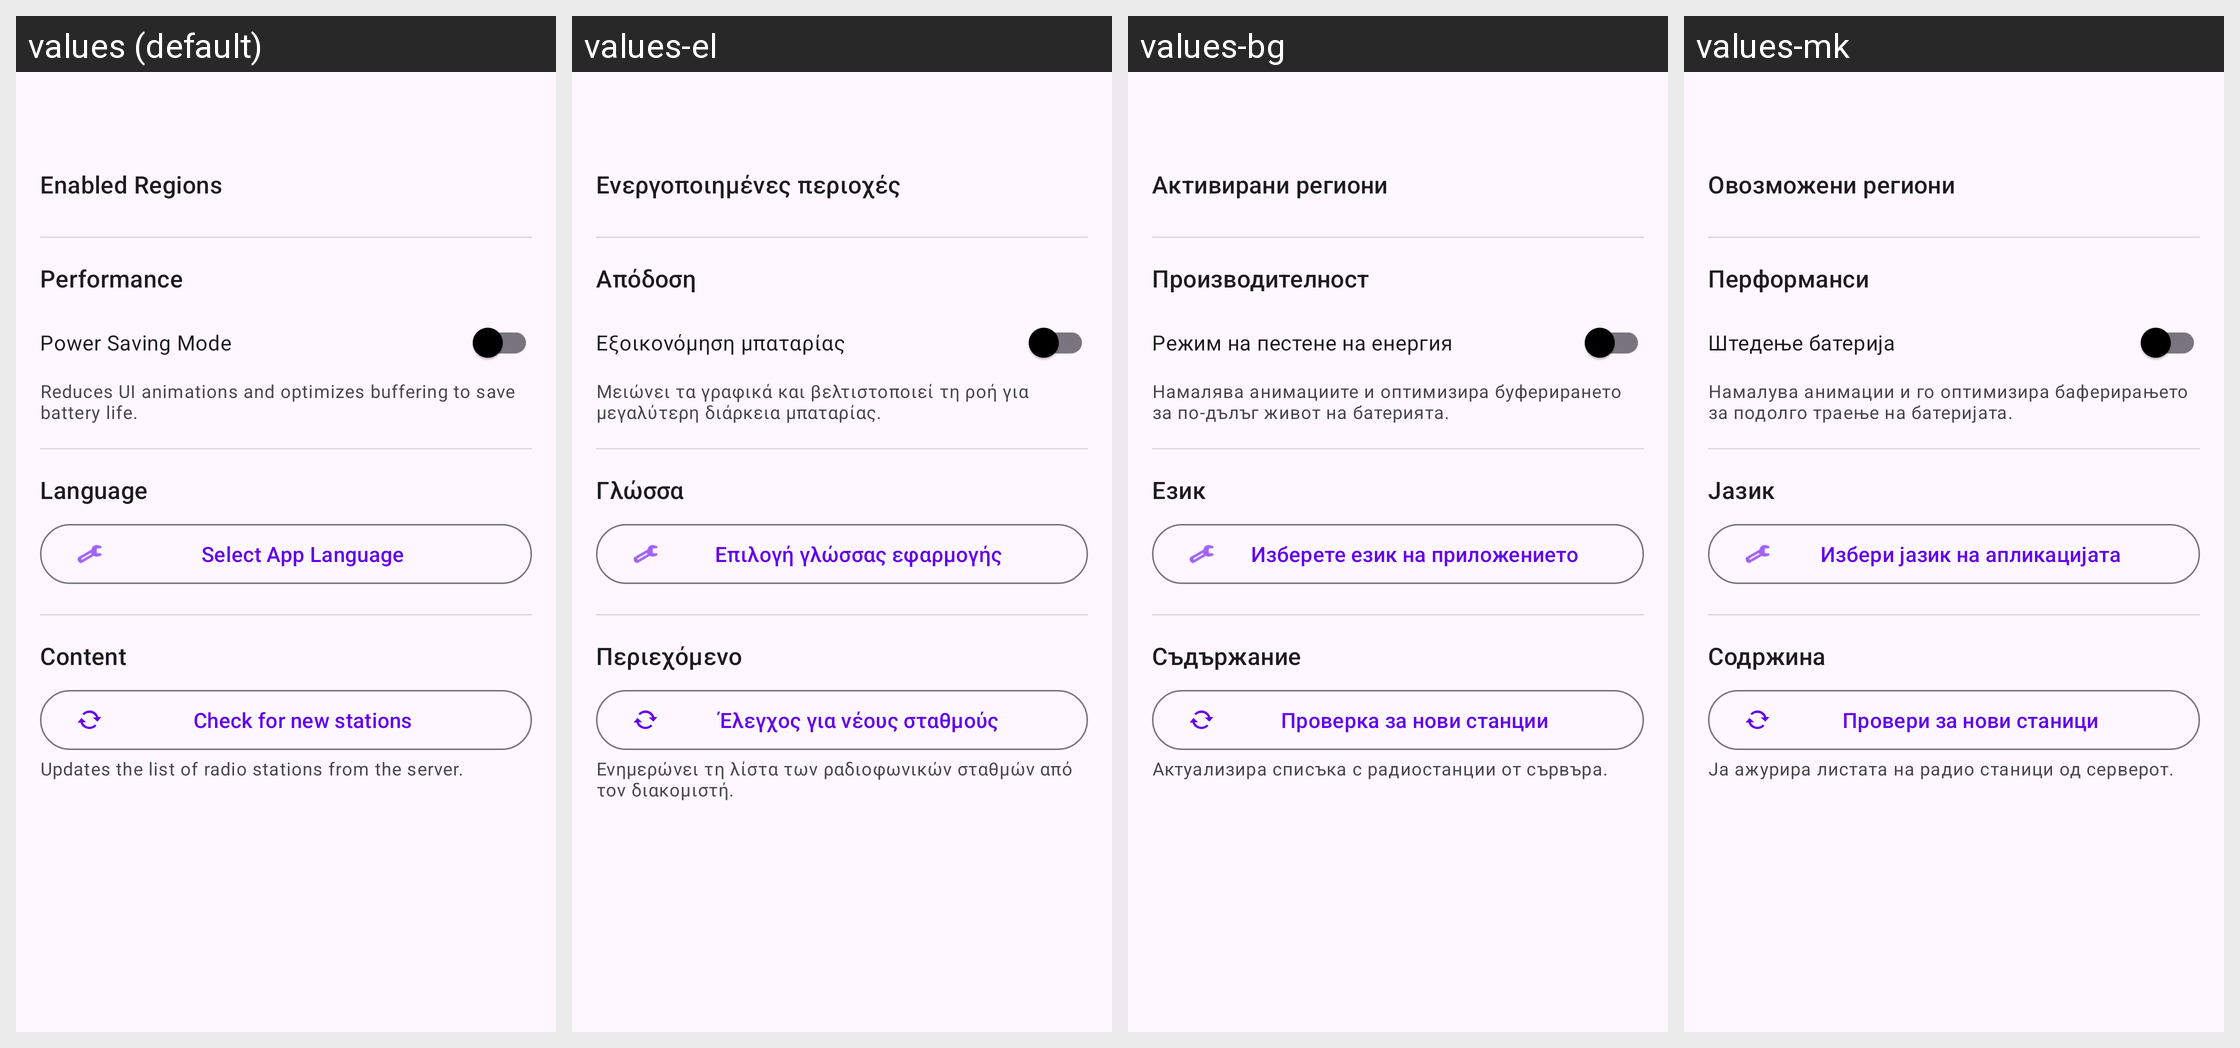

For this localized Android screen grid, give each drawn string resource with its value in every locale shown.
Android screen res/layout/fragment_settings.xml rendered under 4 locales, left to right: values (default), values-el, values-bg, values-mk. Device: Nexus 5 (rendered at 1080×1920; each locale shown at half size, 540×960, under a caption strip naming it); theme Theme.RadioAPP.
Other locales in the repository, not shown: values-bs, values-cnr, values-hr, values-sq, values-sr.
Strings drawn on this screen, with the default value and each locale's value (text and hints the layout hard-codes, and strings that could not be matched under every locale, appear in the picture but are not listed):

title_enabled_regions
  values: Enabled Regions
  values-el: Ενεργοποιημένες περιοχές
  values-bg: Активирани региони
  values-mk: Овозможени региони

title_performance
  values: Performance
  values-el: Απόδοση
  values-bg: Производителност
  values-mk: Перформанси

label_power_saving
  values: Power Saving Mode
  values-el: Εξοικονόμηση μπαταρίας
  values-bg: Режим на пестене на енергия
  values-mk: Штедење батерија

desc_power_saving
  values: Reduces UI animations and optimizes buffering to save battery life.
  values-el: Μειώνει τα γραφικά και βελτιστοποιεί τη ροή για μεγαλύτερη διάρκεια μπαταρίας.
  values-bg: Намалява анимациите и оптимизира буферирането за по-дълъг живот на батерията.
  values-mk: Намалува анимации и го оптимизира баферирањето за подолго траење на батеријата.

title_language
  values: Language
  values-el: Γλώσσα
  values-bg: Език
  values-mk: Јазик

label_select_language
  values: Select App Language
  values-el: Επιλογή γλώσσας εφαρμογής
  values-bg: Изберете език на приложението
  values-mk: Избери јазик на апликацијата

title_content
  values: Content
  values-el: Περιεχόμενο
  values-bg: Съдържание
  values-mk: Содржина

label_refresh_stations
  values: Check for new stations
  values-el: Έλεγχος για νέους σταθμούς
  values-bg: Проверка за нови станции
  values-mk: Провери за нови станици

desc_refresh_stations
  values: Updates the list of radio stations from the server.
  values-el: Ενημερώνει τη λίστα των ραδιοφωνικών σταθμών από τον διακομιστή.
  values-bg: Актуализира списъка с радиостанции от сървъра.
  values-mk: Ја ажурира листата на радио станици од серверот.
